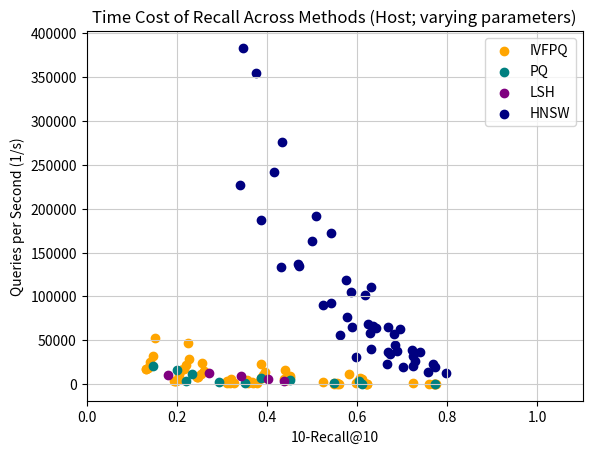

Generate this figure with matplotlib: (Note: this script raises an exception after producing the figure.)
import matplotlib.pyplot as plt
import numpy as np


# DATA : All data comes from bf3host_log_k10_multi.txt, run on glove.6B.200d.txt
host_LSH_k10_recall   =   np.array([0.1814, 0.2716, 0.3422, 0.4014, 0.4389])
host_LSH_k10_time     =   np.array([0.09369638, 0.07801421, 0.10790243, 0.16929569, 0.24661489]) # All these are Search times, not build

host_PQ_k10_recall    =  np.array([0.1478, 0.2013, 0.2346, 0.3877, 0.4508, 0.6049,
                          0.2206, 0.2928, 0.3523, 0.5483, 0.6104, 0.7718])
host_PQ_k10_time      =  np.array([0.04935188, 0.0631966,  0.08354286, 0.13346617, 0.2258872,  0.25608645,
                          0.28311777, 0.45357781, 0.56533347, 1.10801453, 1.34134911, 2.37059066])

host_IVFPQ_k10_recall = np.array([0.1318, 0.2096, 0.2439, 0.3875, 0.4428, 0.604 ,
                                  0.1326, 0.2103, 0.2444, 0.3885, 0.4448, 0.6019,
                                  0.137,  0.2161, 0.248,  0.3918, 0.439,  0.6054,
                                  0.1407, 0.2216, 0.2549, 0.3917, 0.4513, 0.6114,
                                  0.1481, 0.2279, 0.2605, 0.3957, 0.451,  0.6068,
                                  0.1512, 0.2244, 0.2555, 0.388,  0.4396, 0.5823,
                                  0.1937, 0.3178, 0.3696, 0.5593, 0.6228, 0.771 ,
                                  0.1962, 0.3275, 0.3771, 0.5557, 0.6199, 0.7744,
                                  0.1992, 0.3111, 0.3584, 0.5489, 0.6228, 0.7719,
                                  0.2029, 0.3118, 0.3577, 0.556,  0.6164, 0.7707,
                                  0.2031, 0.3123, 0.3662, 0.548,  0.6081, 0.7591,
                                  0.2058, 0.3197, 0.3557, 0.5253, 0.5978, 0.7249])
host_IVFPQ_k10_time   = np.array([0.05645957, 0.06282316, 0.12887639, 0.13357753, 0.18787236, 0.26135121,
                                  0.05581867, 0.06276742, 0.12734022, 0.13166853, 0.18626516, 0.26474065,
                                  0.05321883, 0.05936221, 0.12136302, 0.12444651, 0.17543829, 0.24981729,
                                  0.03967796, 0.0445958,  0.08797821, 0.0931378,  0.13095679, 0.18460435,
                                  0.03087261, 0.03473735, 0.06838999, 0.07319922, 0.10356212, 0.14516545,
                                  0.01884667, 0.02106053, 0.04103,    0.04425134, 0.06042092, 0.08578111,
                                  0.29340505, 0.53759353, 0.66087242, 1.31016324, 1.60060616, 2.64152055,
                                  0.2936734,  0.537353,   0.65940813, 1.30188058, 1.63428097, 2.63212109,
                                  0.27960513, 0.50757042, 0.62711092, 1.23178991, 1.50458103, 2.47118232,
                                  0.20828176, 0.38131106, 0.4683668,  0.99884254, 1.125868,   1.78082262,
                                  0.1627288,  0.29789343, 0.36957798, 0.72049397, 0.86976058, 1.41725447,
                                  0.0982186,  0.17936766, 0.22088947, 0.42851132, 0.51496834, 0.84599951])

host_HNSW_k10_recall = np.array([0.3393, 0.47, 0.5238, 0.5611, 0.5973,
                                 0.3481, 0.51, 0.5755, 0.6238, 0.6682,
                                 0.3756, 0.5427, 0.6182, 0.6811, 0.7238,
                                 0.3879, 0.5414, 0.5877, 0.6317, 0.6654,
                                 0.4159, 0.5862, 0.6416, 0.6881, 0.7232,
                                 0.4344, 0.6317, 0.6943, 0.7395, 0.7736,
                                 0.4311, 0.5771, 0.6285, 0.6724, 0.7027,
                                 0.4704, 0.635, 0.6847, 0.7278, 0.7567,
                                 0.501, 0.6686, 0.7225, 0.769,  0.7974])


host_HNSW_k10_time = np.array([0.00440523, 0.00730198, 0.01104281, 0.01787551, 0.03169211,
                               0.00261001, 0.0052271,  0.00845109, 0.01445478, 0.02708711,
                               0.0028165,  0.00579303, 0.00984604, 0.01755209, 0.03132006,
                               0.00534694, 0.01084924, 0.01520071, 0.02467889, 0.04334835,
                               0.00412655, 0.00949688, 0.01564161, 0.02632121, 0.04719561,
                               0.00363066, 0.00905407, 0.01576778, 0.0271121, 0.05134012,
                               0.00749607, 0.01310064, 0.01729034, 0.02896699, 0.05140728,
                               0.00742654, 0.01511715, 0.02221897, 0.03797912, 0.06963505,
                               0.00612769, 0.01543398, 0.02560011, 0.0434842,  0.0774608])
# NOTE: This data was done with a test size of 1000; thus we could simply use these numbers as miliseconds instead of seconds per thousand;
#   HOWEVER, instead we will use queries per second (1000 / times)

# GRAPHS :
plt.title("Time Cost of Recall Across Methods (Host; varying parameters)")
plt.grid(color='0.8')
# plt.scatter(host_IVFPQ_k10_recall, host_IVFPQ_k10_time, color='orange')
# plt.scatter(host_PQ_k10_recall, host_PQ_k10_time, color='teal')
# plt.scatter(host_LSH_k10_recall, host_LSH_k10_time, color='purple')

# plt.ylabel("Time (ms)")
plt.scatter(host_IVFPQ_k10_recall, 1000/host_IVFPQ_k10_time, color='orange')
plt.scatter(host_PQ_k10_recall, 1000/host_PQ_k10_time, color='teal')
plt.scatter(host_LSH_k10_recall, 1000/host_LSH_k10_time, color='purple')
plt.scatter(host_HNSW_k10_recall, 1000/host_HNSW_k10_time, color='navy')
plt.ylabel("Queries per Second (1/s)")
plt.xlabel("10-Recall@10")
plt.xlim(0, 1.1)
plt.legend(["IVFPQ", "PQ", "LSH", "HNSW"])
# plt.show()#block=False)
plt.savefig("results/recall_vs_speed.png")
plt.close()

# Logarithmic Graph:
plt.title("Time Cost of Recall Across Methods (Host; varying parameters)")
plt.grid(color='0.8')
plt.loglog(host_IVFPQ_k10_recall, 1000/host_IVFPQ_k10_time, 'o', color='orange')
plt.loglog(host_PQ_k10_recall, 1000/host_PQ_k10_time, 'o', color='teal')
plt.loglog(host_LSH_k10_recall, 1000/host_LSH_k10_time, 'o', color='purple')
plt.loglog(host_HNSW_k10_recall, 1000/host_HNSW_k10_time, 'o', color='navy')
plt.ylabel("Queries per Second (1/s)")
plt.xlabel("10-Recall@10")
# plt.xlim(0, 1.1)
plt.legend(["IVFPQ", "PQ", "LSH", "HNSW"])
# plt.show()#block=False)
plt.savefig("results/recall_vs_speed_logarithmic.png")
plt.close()




# # Modified from https://github.com/erikbern/ann-benchmarks/blob/main/ann_benchmarks/plotting/utils.py
# def create_pointset(recall, time):
#     data = 
#     data.sort(key=lambda t: (-1*t[-1], -1*t[-2]))

#     axs, ays, als = [], [], []
#     # Generate Pareto frontier
#     xs, ys, ls = [], [], []
#     last_x = float("-inf")
#     comparator = (lambda xv, lx: xv > lx) if last_x < 0 else (lambda xv, lx: xv < lx)
#     xv, yv = data
#     axs.append(xv)
#     ays.append(yv)
#     if comparator(xv, last_x):
#         last_x = xv
#         xs.append(xv)
#         ys.append(yv)
#     return xs, ys, ls, axs, ays, als
